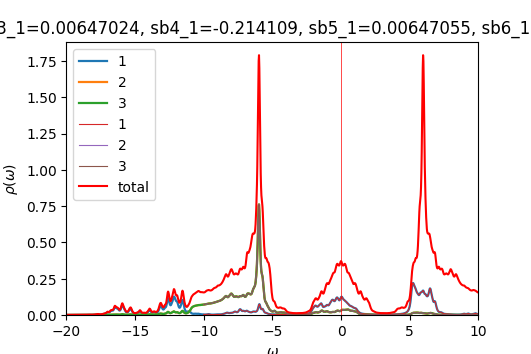

Source data for this figure (header and first rows):
w	up_1	up_2	up_3	down_1	down_2	down_3	cumul_up_1	cumul_up_2	cumul_up_3	cumul_down_1	cumul_down_2	cumul_down_3	
-20	0.0003641	0.0002148	0.0002148	9.8129e-05	4.94102e-05	4.94101e-05	0	0	0	0	0	0
-19.98	0.0003682	0.0002159	0.0002159	9.85305e-05	4.95165e-05	4.95164e-05	9.20569e-06	5.3966e-06	5.39653e-06	2.46326e-06	1.23791e-06	1.23791e-06
-19.95	0.0003728	0.000217	0.000217	9.89751e-05	4.96238e-05	4.96237e-05	1.85263e-05	1.08205e-05	1.08204e-05	4.93764e-06	2.47851e-06	2.4785e-06
-19.93	0.000378	0.0002181	0.0002181	9.94743e-05	4.97323e-05	4.97322e-05	2.79756e-05	1.62725e-05	1.62723e-05	7.4245e-06	3.72182e-06	3.72181e-06
-19.9	0.0003838	0.0002192	0.0002192	0.0001	4.98422e-05	4.98421e-05	3.75706e-05	2.17533e-05	2.17531e-05	9.92549e-06	4.96787e-06	4.96786e-06
-19.88	0.0003905	0.0002204	0.0002204	0.0001007	4.99536e-05	4.99534e-05	4.73319e-05	2.72637e-05	2.72635e-05	1.24423e-05	6.21671e-06	6.2167e-06
-19.85	0.0003981	0.0002216	0.0002216	0.0001013	5.00657e-05	5.00656e-05	5.72834e-05	3.28049e-05	3.28047e-05	1.49759e-05	7.46836e-06	7.46834e-06
-19.82	0.0004066	0.0002229	0.0002229	0.000102	5.01772e-05	5.01771e-05	6.74478e-05	3.8378e-05	3.83777e-05	1.7525e-05	8.72279e-06	8.72277e-06
-19.8	0.0004156	0.0002242	0.0002242	0.0001024	5.02859e-05	5.02859e-05	7.78372e-05	4.3984e-05	4.39837e-05	2.0085e-05	9.97993e-06	9.97991e-06
-19.77	0.0004244	0.0002256	0.0002256	0.0001026	5.03911e-05	5.03912e-05	8.84479e-05	4.96238e-05	4.96235e-05	2.265e-05	1.12397e-05	1.12397e-05
-19.75	0.000433	0.000227	0.000227	0.0001026	5.04944e-05	5.04946e-05	9.92726e-05	5.52983e-05	5.5298e-05	2.52162e-05	1.25021e-05	1.25021e-05
-19.73	0.0004419	0.0002284	0.0002284	0.0001027	5.05979e-05	5.0598e-05	0.0001103	6.10088e-05	6.10086e-05	2.7783e-05	1.3767e-05	1.3767e-05
-19.7	0.0004512	0.0002299	0.0002299	0.0001027	5.07025e-05	5.07026e-05	0.0001216	6.67562e-05	6.67561e-05	3.03516e-05	1.50346e-05	1.50346e-05
-19.68	0.0004594	0.0002313	0.0002313	0.0001029	5.08086e-05	5.08087e-05	0.0001331	7.25389e-05	7.2539e-05	3.29238e-05	1.63048e-05	1.63048e-05
-19.65	0.0004644	0.0002326	0.0002326	0.0001031	5.0916e-05	5.09161e-05	0.0001447	7.83528e-05	7.83531e-05	3.55009e-05	1.75777e-05	1.75777e-05
-19.62	0.0004661	0.0002336	0.0002336	0.0001033	5.10245e-05	5.10246e-05	0.0001563	8.41935e-05	8.4194e-05	3.80844e-05	1.88533e-05	1.88533e-05
-19.6	0.0004666	0.0002346	0.0002346	0.0001036	5.1134e-05	5.1134e-05	0.000168	9.00592e-05	9.00601e-05	4.0675e-05	2.01317e-05	2.01317e-05
-19.57	0.0004681	0.0002357	0.0002357	0.0001039	5.12443e-05	5.12443e-05	0.0001797	9.59514e-05	9.59528e-05	4.32736e-05	2.14128e-05	2.14128e-05
-19.55	0.0004719	0.0002369	0.0002369	0.0001043	5.13553e-05	5.13554e-05	0.0001915	0.0001019	0.0001019	4.58807e-05	2.26966e-05	2.26967e-05
-19.52	0.0004784	0.0002381	0.0002382	0.0001046	5.14671e-05	5.14671e-05	0.0002035	0.0001078	0.0001078	4.84968e-05	2.39833e-05	2.39833e-05
-19.5	0.0004878	0.0002396	0.0002396	0.000105	5.15795e-05	5.15795e-05	0.0002157	0.0001138	0.0001138	5.11225e-05	2.52728e-05	2.52728e-05
-19.48	0.0005004	0.0002412	0.0002412	0.0001054	5.16926e-05	5.16926e-05	0.0002282	0.0001198	0.0001199	5.37582e-05	2.65651e-05	2.65651e-05
-19.45	0.0005168	0.0002429	0.000243	0.0001058	5.18064e-05	5.18064e-05	0.0002411	0.0001259	0.0001259	5.64045e-05	2.78603e-05	2.78603e-05
-19.43	0.0005371	0.0002449	0.000245	0.0001063	5.19209e-05	5.19209e-05	0.0002545	0.000132	0.0001321	5.90619e-05	2.91583e-05	2.91583e-05
-19.4	0.0005597	0.0002469	0.000247	0.0001068	5.20363e-05	5.20363e-05	0.0002685	0.0001382	0.0001382	6.17312e-05	3.04592e-05	3.04592e-05
-19.38	0.0005802	0.0002489	0.000249	0.0001073	5.21525e-05	5.21525e-05	0.000283	0.0001444	0.0001445	6.44132e-05	3.1763e-05	3.1763e-05
-19.35	0.0005919	0.0002506	0.0002506	0.0001078	5.22698e-05	5.22698e-05	0.0002978	0.0001507	0.0001507	6.71088e-05	3.30698e-05	3.30698e-05
-19.32	0.0005918	0.0002517	0.0002516	0.0001084	5.23881e-05	5.23881e-05	0.0003126	0.000157	0.000157	6.98185e-05	3.43795e-05	3.43795e-05
-19.3	0.0005842	0.0002525	0.0002524	0.000109	5.25075e-05	5.25074e-05	0.0003272	0.0001633	0.0001633	7.25425e-05	3.56922e-05	3.56922e-05
-19.27	0.0005759	0.0002533	0.0002532	0.0001095	5.26282e-05	5.26282e-05	0.0003416	0.0001696	0.0001696	7.52811e-05	3.70079e-05	3.70079e-05
-19.25	0.0005707	0.0002542	0.0002541	0.0001102	5.27507e-05	5.27507e-05	0.0003559	0.000176	0.000176	7.80353e-05	3.83266e-05	3.83266e-05
-19.23	0.0005697	0.0002553	0.0002552	0.0001109	5.28752e-05	5.28752e-05	0.0003701	0.0001824	0.0001824	8.08069e-05	3.96485e-05	3.96485e-05
-19.2	0.0005729	0.0002566	0.0002565	0.0001116	5.30011e-05	5.3001e-05	0.0003844	0.0001888	0.0001888	8.3597e-05	4.09735e-05	4.09735e-05
-19.18	0.0005798	0.0002581	0.000258	0.0001123	5.31259e-05	5.31259e-05	0.0003989	0.0001952	0.0001952	8.64045e-05	4.23017e-05	4.23017e-05
-19.15	0.0005905	0.0002597	0.0002597	0.0001128	5.32467e-05	5.32467e-05	0.0004137	0.0002017	0.0002017	8.92253e-05	4.36329e-05	4.36329e-05
-19.12	0.0006052	0.0002615	0.0002615	0.0001131	5.33626e-05	5.33626e-05	0.0004288	0.0002083	0.0002083	9.2054e-05	4.49669e-05	4.49669e-05
-19.1	0.0006241	0.0002635	0.0002635	0.0001134	5.34762e-05	5.34762e-05	0.0004444	0.0002149	0.0002149	9.48882e-05	4.63038e-05	4.63038e-05
-19.07	0.0006473	0.0002657	0.0002657	0.0001136	5.35906e-05	5.35905e-05	0.0004606	0.0002215	0.0002215	9.77289e-05	4.76436e-05	4.76436e-05
-19.05	0.0006727	0.0002681	0.0002681	0.000114	5.37075e-05	5.37074e-05	0.0004774	0.0002282	0.0002282	0.0001006	4.89863e-05	4.89863e-05
-19.02	0.0006958	0.0002704	0.0002704	0.0001145	5.38274e-05	5.38272e-05	0.0004948	0.000235	0.000235	0.0001034	5.0332e-05	5.0332e-05
-19	0.0007102	0.0002725	0.0002725	0.0001151	5.39504e-05	5.39502e-05	0.0005126	0.0002418	0.0002418	0.0001063	5.16807e-05	5.16807e-05
-18.98	0.0007133	0.000274	0.000274	0.000116	5.40767e-05	5.40764e-05	0.0005304	0.0002486	0.0002486	0.0001092	5.30326e-05	5.30326e-05
-18.95	0.0007087	0.0002751	0.0002751	0.0001169	5.4206e-05	5.42057e-05	0.0005481	0.0002555	0.0002555	0.0001121	5.43878e-05	5.43878e-05
-18.93	0.000703	0.0002761	0.0002761	0.000118	5.43376e-05	5.43373e-05	0.0005657	0.0002624	0.0002624	0.0001151	5.57462e-05	5.57462e-05
-18.9	0.0007001	0.0002773	0.0002773	0.0001191	5.44689e-05	5.44688e-05	0.0005832	0.0002693	0.0002693	0.0001181	5.7108e-05	5.71079e-05
-18.88	0.0007016	0.0002787	0.0002787	0.0001198	5.45966e-05	5.45967e-05	0.0006008	0.0002763	0.0002763	0.0001211	5.84729e-05	5.84728e-05
-18.85	0.0007072	0.0002803	0.0002803	0.0001202	5.47194e-05	5.47198e-05	0.0006184	0.0002833	0.0002833	0.0001241	5.98409e-05	5.98408e-05
-18.82	0.0007163	0.0002821	0.0002821	0.0001204	5.48399e-05	5.48405e-05	0.0006363	0.0002904	0.0002904	0.0001271	6.12119e-05	6.12118e-05
-18.8	0.0007288	0.000284	0.000284	0.0001206	5.49616e-05	5.49621e-05	0.0006546	0.0002975	0.0002975	0.0001301	6.25859e-05	6.25859e-05
-18.77	0.0007443	0.0002861	0.0002861	0.0001208	5.50862e-05	5.50866e-05	0.0006732	0.0003046	0.0003046	0.0001331	6.39631e-05	6.39631e-05
-18.75	0.000763	0.0002884	0.0002884	0.0001212	5.52144e-05	5.52146e-05	0.0006922	0.0003118	0.0003118	0.0001361	6.53434e-05	6.53434e-05
-18.73	0.000785	0.0002908	0.0002909	0.0001217	5.53468e-05	5.5347e-05	0.0007119	0.0003191	0.0003191	0.0001392	6.67271e-05	6.67271e-05
-18.7	0.0008111	0.0002935	0.0002935	0.0001225	5.54846e-05	5.54847e-05	0.0007321	0.0003264	0.0003264	0.0001423	6.81142e-05	6.81142e-05
-18.68	0.0008422	0.0002964	0.0002965	0.0001235	5.56286e-05	5.56287e-05	0.0007532	0.0003339	0.0003339	0.0001453	6.95049e-05	6.95049e-05
-18.65	0.0008794	0.0002996	0.0002997	0.0001248	5.5779e-05	5.57791e-05	0.0007752	0.0003413	0.0003413	0.0001485	7.08994e-05	7.08994e-05
-18.62	0.0009249	0.0003033	0.0003034	0.0001262	5.59332e-05	5.59333e-05	0.0007983	0.0003489	0.0003489	0.0001516	7.22977e-05	7.22977e-05
-18.6	0.0009813	0.0003075	0.0003076	0.0001275	5.60837e-05	5.60837e-05	0.0008228	0.0003566	0.0003566	0.0001548	7.36998e-05	7.36998e-05
-18.57	0.001052	0.0003124	0.0003126	0.0001283	5.62199e-05	5.62199e-05	0.0008492	0.0003644	0.0003644	0.000158	7.51053e-05	7.51053e-05
-18.55	0.001143	0.0003182	0.0003186	0.0001283	5.6338e-05	5.6338e-05	0.0008777	0.0003724	0.0003724	0.0001612	7.65138e-05	7.65138e-05
-18.52	0.001256	0.0003252	0.0003256	0.0001279	5.64458e-05	5.64457e-05	0.0009091	0.0003805	0.0003805	0.0001644	7.79249e-05	7.79249e-05
... 1,141 more rows
